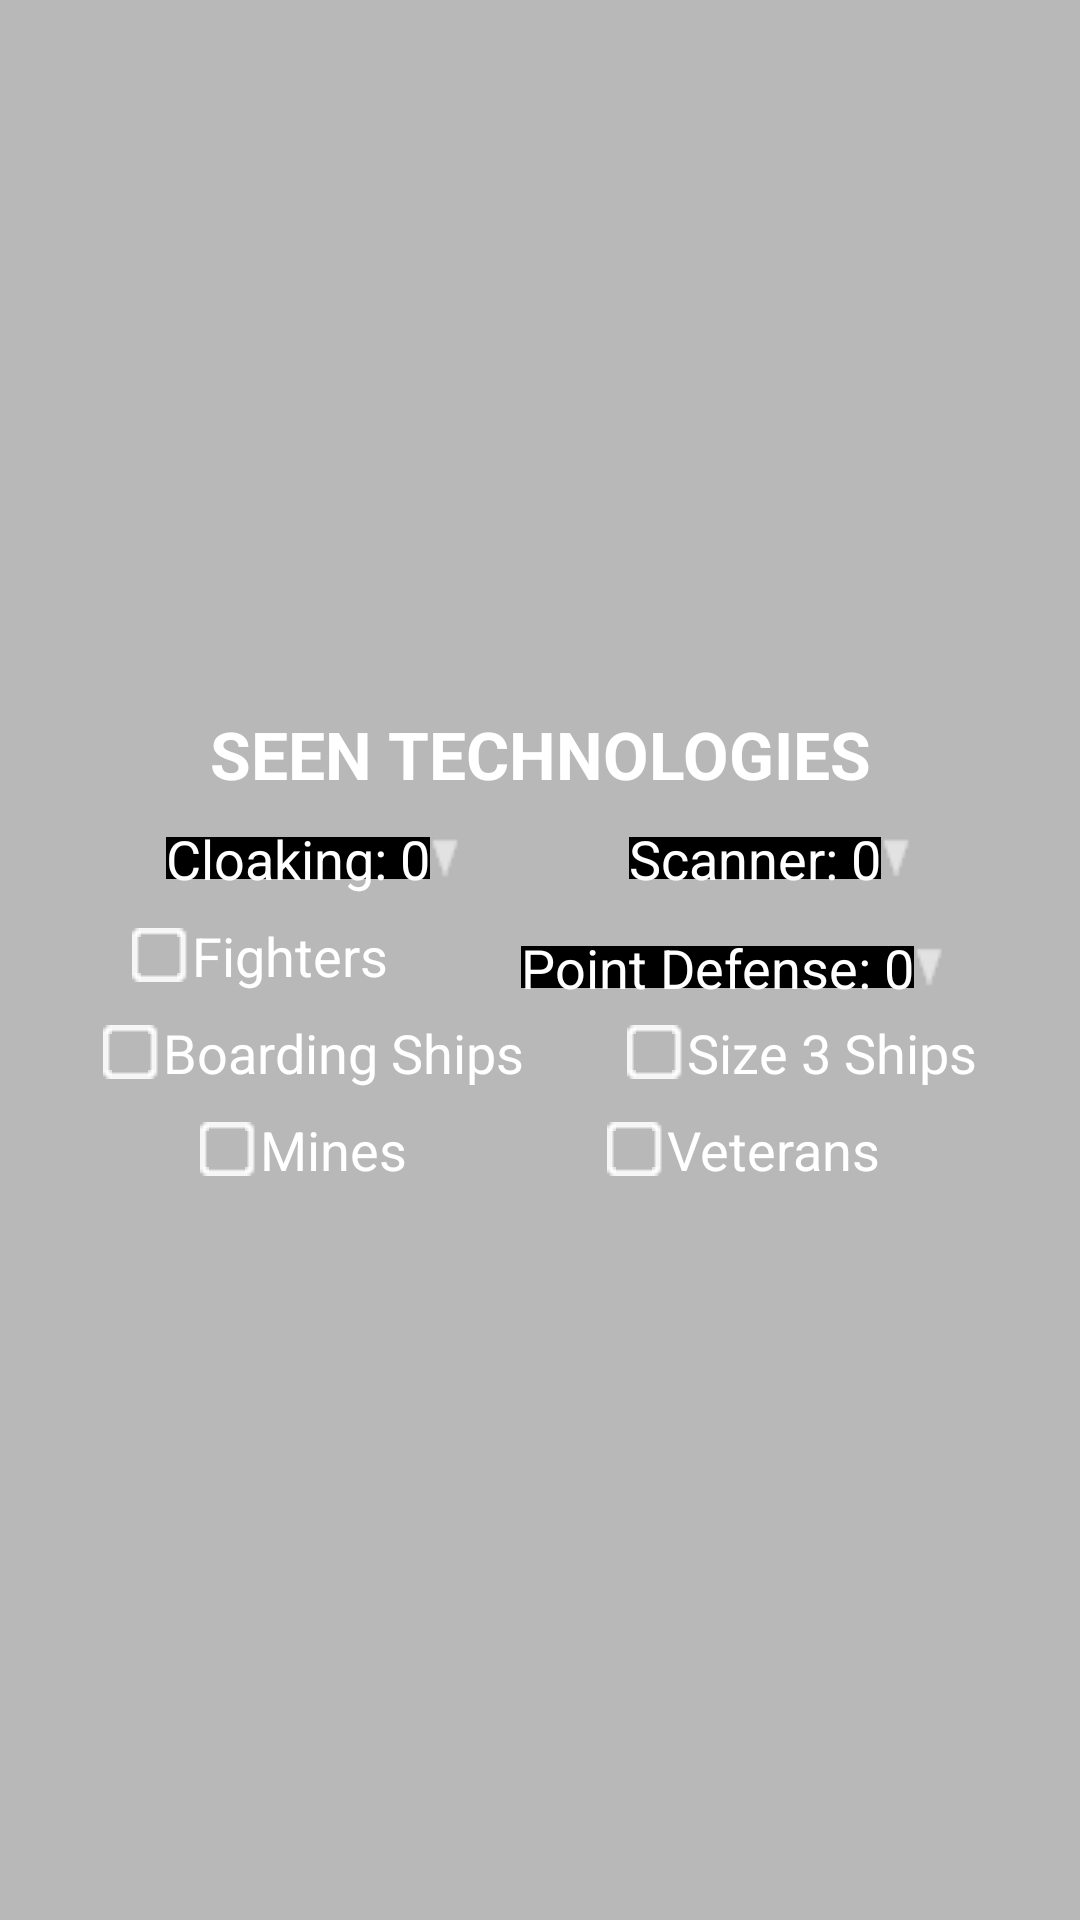

Reconstruct the res/layout file that produces this screen, plus the resources it refers to.
<!-- AndroidManifest.xml: application theme Theme.AppCompat.Light.NoActionBar -->
<!-- res/layout/seen_technologies_fragment.xml -->
<?xml version="1.0" encoding="utf-8"?>
<android.support.constraint.ConstraintLayout xmlns:android="http://schemas.android.com/apk/res/android"
    xmlns:app="http://schemas.android.com/apk/res-auto"
    xmlns:tools="http://schemas.android.com/tools"
    android:layout_width="0dp"
    android:layout_height="wrap_content"
    tools:layout_width="match_parent">

    <View
        android:layout_width="0dp"
        android:layout_height="0dp"
        android:background="#44000000"
        android:visibility="visible"
        app:layout_constraintBottom_toBottomOf="parent"
        app:layout_constraintEnd_toEndOf="parent"
        app:layout_constraintHorizontal_bias="0.0"
        app:layout_constraintStart_toStartOf="parent"
        app:layout_constraintTop_toTopOf="parent"
        app:layout_constraintVertical_bias="0.0" />

    <TextView
        android:id="@+id/header_text"
        style="@style/MainMenuItem"
        android:layout_width="0dp"
        android:layout_height="wrap_content"
        android:layout_marginBottom="8dp"
        android:gravity="center_horizontal"
        android:text="@string/seen_technologies"
        app:layout_constraintBottom_toTopOf="@id/cloaking_text"
        app:layout_constraintEnd_toEndOf="parent"
        app:layout_constraintStart_toStartOf="parent"
        app:layout_constraintTop_toTopOf="parent"
        app:layout_constraintVertical_chainStyle="packed" />

    <TextView
        android:id="@+id/cloaking_text"
        style="@style/NormalText"
        android:layout_width="wrap_content"
        android:layout_height="wrap_content"
        android:layout_marginBottom="8dp"
        android:background="@drawable/editable_text_background_white"
        android:text="Cloaking: 0"
        android:textColor="@android:color/white"
        app:layout_constraintBottom_toTopOf="@+id/fighters_checkbox"
        app:layout_constraintEnd_toStartOf="@+id/scanner_text"
        app:layout_constraintHorizontal_bias="0.5"
        app:layout_constraintHorizontal_chainStyle="spread"
        app:layout_constraintStart_toStartOf="parent"
        app:layout_constraintTop_toBottomOf="@+id/header_text" />

    <TextView
        android:id="@+id/scanner_text"
        style="@style/NormalText"
        android:layout_width="wrap_content"
        android:layout_height="wrap_content"
        android:background="@drawable/editable_text_background_white"
        android:text="Scanner: 0"
        android:textColor="@android:color/white"
        app:layout_constraintEnd_toEndOf="parent"
        app:layout_constraintHorizontal_bias="0.5"
        app:layout_constraintStart_toEndOf="@+id/cloaking_text"
        app:layout_constraintTop_toTopOf="@+id/cloaking_text" />

    <TextView
        android:id="@+id/point_defense_text"
        style="@style/NormalText"
        android:layout_width="wrap_content"
        android:layout_height="0dp"
        android:layout_marginTop="4dp"
        android:background="@drawable/editable_text_background_white"
        android:text="Point Defense: 0"
        android:textColor="@android:color/white"
        app:layout_constraintEnd_toEndOf="parent"
        app:layout_constraintHorizontal_bias="0.5"
        app:layout_constraintStart_toEndOf="@+id/fighters_checkbox"
        app:layout_constraintTop_toTopOf="@+id/fighters_checkbox" />


    <CheckBox
        android:id="@+id/fighters_checkbox"
        style="@style/SE4XCheckBox"
        android:layout_width="wrap_content"
        android:layout_height="wrap_content"
        android:layout_marginBottom="8dp"
        android:checked="false"
        android:text="Fighters"
        android:textColor="@android:color/white"
        app:layout_constraintBottom_toTopOf="@+id/boarding_checkbox"
        app:layout_constraintEnd_toStartOf="@+id/point_defense_text"
        app:layout_constraintHorizontal_bias="0.5"
        app:layout_constraintStart_toStartOf="parent"
        app:layout_constraintTop_toBottomOf="@+id/cloaking_text" />

    <CheckBox
        android:id="@+id/mines_checkbox"
        style="@style/SE4XCheckBox"
        android:layout_width="wrap_content"
        android:layout_height="wrap_content"
        android:layout_marginBottom="8dp"
        android:text="Mines"
        android:textColor="@android:color/white"
        app:layout_constraintBottom_toBottomOf="parent"
        app:layout_constraintEnd_toStartOf="@+id/veterans_checkbox"
        app:layout_constraintHorizontal_bias="0.5"
        app:layout_constraintStart_toStartOf="parent"
        app:layout_constraintTop_toBottomOf="@+id/boarding_checkbox" />

    <CheckBox
        android:id="@+id/boarding_checkbox"
        style="@style/SE4XCheckBox"
        android:layout_width="wrap_content"
        android:layout_height="wrap_content"
        android:layout_marginBottom="8dp"
        android:text="Boarding Ships"
        android:textColor="@android:color/white"
        app:layout_constraintBottom_toTopOf="@+id/mines_checkbox"
        app:layout_constraintEnd_toStartOf="@+id/size3_checkbox"
        app:layout_constraintHorizontal_bias="0.5"
        app:layout_constraintStart_toStartOf="parent"
        app:layout_constraintTop_toBottomOf="@+id/fighters_checkbox" />

    <CheckBox
        android:id="@+id/veterans_checkbox"
        style="@style/SE4XCheckBox"
        android:layout_width="wrap_content"
        android:layout_height="wrap_content"
        android:text="Veterans"
        android:textColor="@android:color/white"
        app:layout_constraintEnd_toEndOf="parent"
        app:layout_constraintHorizontal_bias="0.5"
        app:layout_constraintStart_toEndOf="@+id/mines_checkbox"
        app:layout_constraintTop_toTopOf="@+id/mines_checkbox" />

    <CheckBox
        android:id="@+id/size3_checkbox"
        style="@style/SE4XCheckBox"
        android:layout_width="wrap_content"
        android:layout_height="wrap_content"
        android:text="Size 3 Ships"
        android:textColor="@android:color/white"
        app:layout_constraintEnd_toEndOf="parent"
        app:layout_constraintHorizontal_bias="0.5"
        app:layout_constraintStart_toEndOf="@+id/boarding_checkbox"
        app:layout_constraintTop_toTopOf="@+id/boarding_checkbox" />

</android.support.constraint.ConstraintLayout>
<!-- resources referenced by this layout -->
<resources>
  <string name="seen_technologies">Seen Technologies</string>
  <style name="MainMenuItem" parent="LargerText">
          <item name="android:textColor">#ffffff</item>
          <item name="android:textStyle">bold</item>
          <item name="android:textAllCaps">true</item>
      </style>
  <style name="NormalText" parent="TextAppearance.AppCompat">
          <item name="android:textSize">@dimen/NormalTextSize</item>
      </style>
  <style name="SE4XCheckBox" parent="Widget.AppCompat.CompoundButton.CheckBox">
          <item name="android:textSize">@dimen/NormalTextSize</item>
          <item name="android:button">@drawable/checkbox_blue_white</item>
      </style>
  <style name="LargerText" parent="TextAppearance.AppCompat">
          <item name="android:textSize">@dimen/LargerTextSize</item>
      </style>
  <dimen name="NormalTextSize">18sp</dimen>
  <!-- drawable checkbox_blue_white (drawable) -->
  <?xml version="1.0" encoding="utf-8"?>
  <selector xmlns:android="http://schemas.android.com/apk/res/android"
      android:constantSize="false">
      <item android:state_checked="false" android:drawable="@drawable/checkbox_border_white"/>
      <item android:state_checked="true">
          <layer-list>
              <item android:drawable="@drawable/checkbox_checkmark_blue_white"/>
              <item android:drawable="@drawable/checkbox_border_white"/>
          </layer-list>
      </item>
      <item android:drawable="@drawable/checkbox_border_white"/>
  </selector>
  <dimen name="LargerTextSize">22sp</dimen>
  <!-- drawable checkbox_checkmark_blue_white: png bitmap (drawable, 1232 bytes) -->
</resources>
